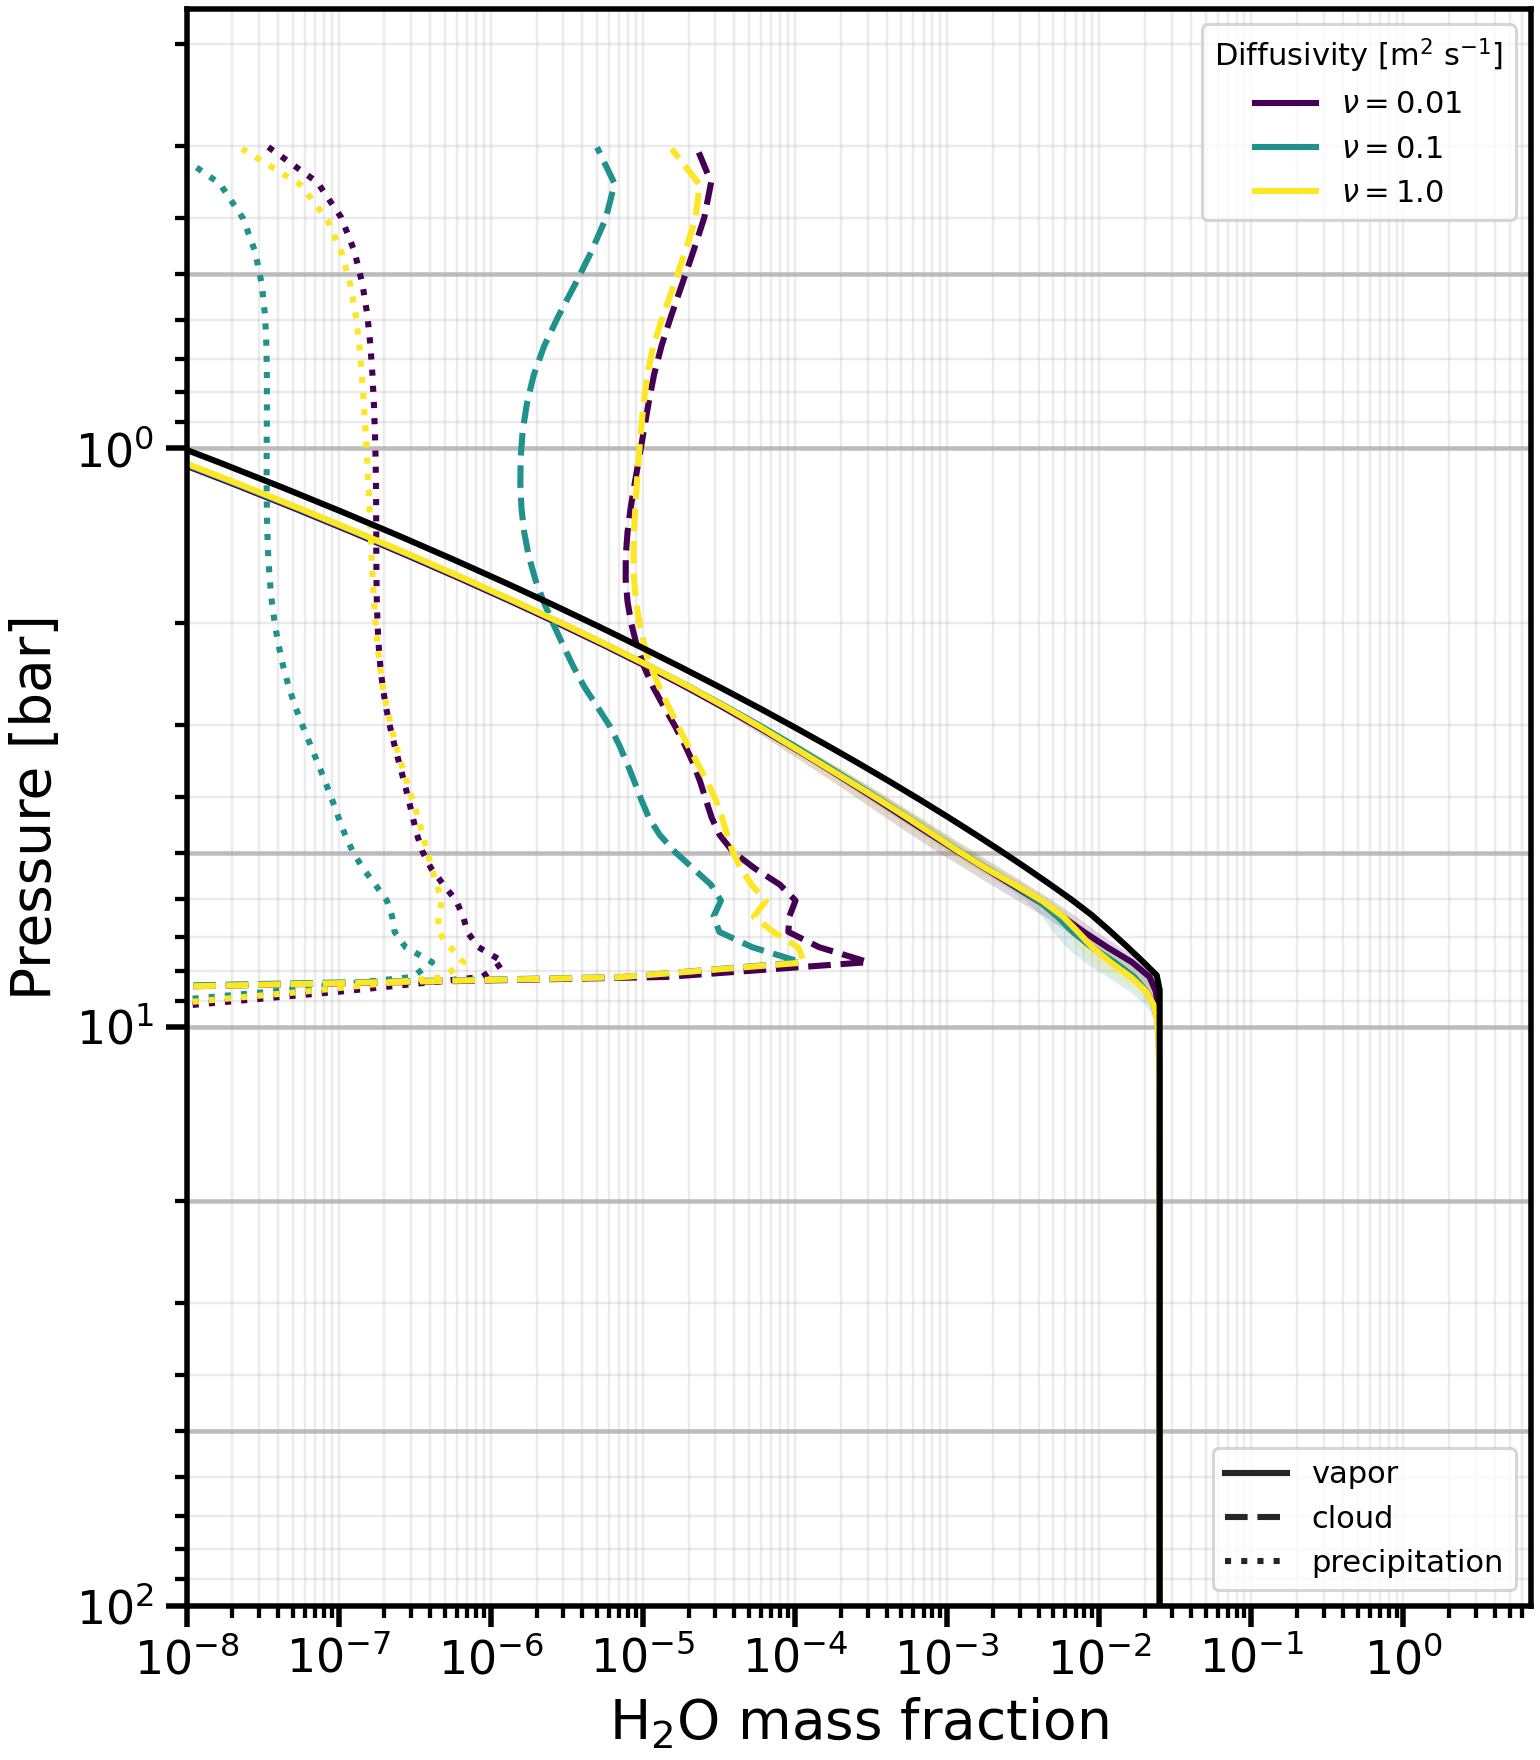

The table this chart was drawn from, first rows:
level, -nu-0.01_pressure_bar, -nu-0.01_H2O_mean, -nu-0.01_H2O_std, -nu-0.01_H2O_l__mean, -nu-0.01_H2O_l__std, -nu-0.01_H2O_l_p__mean, -nu-0.01_H2O_l_p__std, -nu-0.1_pressure_bar, -nu-0.1_H2O_mean, -nu-0.1_H2O_std, -nu-0.1_H2O_l__mean, -nu-0.1_H2O_l__std, -nu-0.1_H2O_l_p__mean, -nu-0.1_H2O_l_p__std, -nu-1.0_pressure_bar, -nu-1.0_H2O_mean, -nu-1.0_H2O_std, -nu-1.0_H2O_l__mean, -nu-1.0_H2O_l__std, -nu-1.0_H2O_l_p__mean, -nu-1.0_H2O_l_p__std
0, 98.64, 0.02496, 4.212034274481657e-07, 0.0, 0.0, 0.0, 0.0, 98.64, 0.02496, 3.315633607146611e-07, 0.0, 0.0, 0.0, 0.0, 98.64, 0.02496, 3.596299044232423e-07, 0.0, 0.0, 0.0, 0.0
1, 95.84, 0.02489, 6.18487011727079e-05, 0.0, 0.0, 0.0, 0.0, 95.84, 0.02493, 5.923743441050145e-05, 0.0, 0.0, 0.0, 0.0, 95.84, 0.02495, 5.477087405913595e-05, 0.0, 0.0, 0.0, 0.0
2, 93.09, 0.02488, 7.794512347712674e-05, 0.0, 0.0, 0.0, 0.0, 93.09, 0.02493, 7.150758315471114e-05, 0.0, 0.0, 0.0, 0.0, 93.09, 0.02494, 7.391654393947677e-05, 0.0, 0.0, 0.0, 0.0
3, 90.4, 0.02487, 8.53799629382794e-05, 0.0, 0.0, 0.0, 0.0, 90.4, 0.02493, 7.587393273618498e-05, 0.0, 0.0, 0.0, 0.0, 90.4, 0.02493, 8.004564053972759e-05, 0.0, 0.0, 0.0, 0.0
4, 87.77, 0.02487, 9.033737145568885e-05, 0.0, 0.0, 0.0, 0.0, 87.77, 0.02492, 7.8935407096544e-05, 0.0, 0.0, 0.0, 0.0, 87.77, 0.02493, 8.264754305809164e-05, 0.0, 0.0, 0.0, 0.0
5, 85.19, 0.02487, 9.410977157819317e-05, 0.0, 0.0, 0.0, 0.0, 85.19, 0.02492, 8.127292337066486e-05, 0.0, 0.0, 0.0, 0.0, 85.19, 0.02493, 8.401983767328329e-05, 0.0, 0.0, 0.0, 0.0
6, 82.66, 0.02487, 9.756888599638094e-05, 0.0, 0.0, 0.0, 0.0, 82.66, 0.02492, 8.33711455582251e-05, 0.0, 0.0, 0.0, 0.0, 82.66, 0.02493, 8.501227618724299e-05, 0.0, 0.0, 0.0, 0.0
7, 80.19, 0.02487, 0.000101, 0.0, 0.0, 0.0, 0.0, 80.19, 0.02492, 8.53060835518781e-05, 0.0, 0.0, 0.0, 0.0, 80.19, 0.02493, 8.584924510771056e-05, 0.0, 0.0, 0.0, 0.0
8, 77.77, 0.02486, 0.0001045, 0.0, 0.0, 0.0, 0.0, 77.77, 0.02492, 8.720175292014456e-05, 0.0, 0.0, 0.0, 0.0, 77.78, 0.02493, 8.660459220379682e-05, 0.0, 0.0, 0.0, 0.0
9, 75.41, 0.02486, 0.0001081, 0.0, 0.0, 0.0, 0.0, 75.41, 0.02492, 8.902175780214355e-05, 0.0, 0.0, 0.0, 0.0, 75.41, 0.02493, 8.734836164801825e-05, 0.0, 0.0, 0.0, 0.0
10, 73.1, 0.02486, 0.0001116, 0.0, 0.0, 0.0, 0.0, 73.1, 0.02492, 9.070350237393371e-05, 0.0, 0.0, 0.0, 0.0, 73.1, 0.02493, 8.817127940468467e-05, 0.0, 0.0, 0.0, 0.0
11, 70.83, 0.02486, 0.0001153, 0.0, 0.0, 0.0, 0.0, 70.83, 0.02491, 9.225717914808539e-05, 0.0, 0.0, 0.0, 0.0, 70.84, 0.02492, 8.911029981565214e-05, 0.0, 0.0, 0.0, 0.0
12, 68.62, 0.02486, 0.0001191, 0.0, 0.0, 0.0, 0.0, 68.62, 0.02491, 9.379756065565067e-05, 0.0, 0.0, 0.0, 0.0, 68.63, 0.02492, 9.017912285351198e-05, 0.0, 0.0, 0.0, 0.0
13, 66.46, 0.02486, 0.000123, 0.0, 0.0, 0.0, 0.0, 66.46, 0.02491, 9.539157364984195e-05, 0.0, 0.0, 0.0, 0.0, 66.47, 0.02492, 9.13761833385879e-05, 0.0, 0.0, 0.0, 0.0
14, 64.35, 0.02486, 0.0001267, 0.0, 0.0, 0.0, 0.0, 64.35, 0.02491, 9.70204032288265e-05, 0.0, 0.0, 0.0, 0.0, 64.35, 0.02492, 9.267428297987343e-05, 0.0, 0.0, 0.0, 0.0
15, 62.28, 0.02486, 0.0001302, 0.0, 0.0, 0.0, 0.0, 62.28, 0.02491, 9.869902902786973e-05, 0.0, 0.0, 0.0, 0.0, 62.29, 0.02492, 9.402602745868425e-05, 0.0, 0.0, 0.0, 0.0
16, 60.27, 0.02485, 0.0001336, 0.0, 0.0, 0.0, 0.0, 60.27, 0.02491, 0.0001005, 0.0, 0.0, 0.0, 0.0, 60.27, 0.02492, 9.538619730132888e-05, 0.0, 0.0, 0.0, 0.0
17, 58.3, 0.02485, 0.000137, 0.0, 0.0, 0.0, 0.0, 58.3, 0.02491, 0.0001023, 0.0, 0.0, 0.0, 0.0, 58.3, 0.02492, 9.674292687465784e-05, 0.0, 0.0, 0.0, 0.0
18, 56.38, 0.02485, 0.0001406, 0.0, 0.0, 0.0, 0.0, 56.38, 0.02491, 0.000104, 0.0, 0.0, 0.0, 0.0, 56.38, 0.02492, 9.8112050768327e-05, 0.0, 0.0, 0.0, 0.0
19, 54.5, 0.02485, 0.0001444, 0.0, 0.0, 0.0, 0.0, 54.5, 0.0249, 0.0001056, 0.0, 0.0, 0.0, 0.0, 54.51, 0.02492, 9.950716613592511e-05, 0.0, 0.0, 0.0, 0.0
20, 52.67, 0.02485, 0.0001482, 0.0, 0.0, 0.0, 0.0, 52.67, 0.0249, 0.0001071, 0.0, 0.0, 0.0, 0.0, 52.67, 0.02491, 0.0001009, 0.0, 0.0, 0.0, 0.0
21, 50.88, 0.02485, 0.0001518, 0.0, 0.0, 0.0, 0.0, 50.88, 0.0249, 0.0001085, 0.0, 0.0, 0.0, 0.0, 50.89, 0.02491, 0.0001025, 0.0, 0.0, 0.0, 0.0
22, 49.13, 0.02485, 0.0001552, 0.0, 0.0, 0.0, 0.0, 49.13, 0.0249, 0.0001099, 0.0, 0.0, 0.0, 0.0, 49.14, 0.02491, 0.0001042, 0.0, 0.0, 0.0, 0.0
23, 47.43, 0.02485, 0.0001581, 0.0, 0.0, 0.0, 0.0, 47.43, 0.0249, 0.0001114, 0.0, 0.0, 0.0, 0.0, 47.44, 0.02491, 0.0001061, 0.0, 0.0, 0.0, 0.0
24, 45.78, 0.02484, 0.0001606, 0.0, 0.0, 0.0, 0.0, 45.78, 0.0249, 0.0001129, 0.0, 0.0, 0.0, 0.0, 45.78, 0.02491, 0.0001082, 0.0, 0.0, 0.0, 0.0
25, 44.16, 0.02484, 0.0001626, 0.0, 0.0, 7.006492321624086e-51, 3.1333907894900056e-48, 44.16, 0.0249, 0.0001146, 0.0, 0.0, 0.0, 0.0, 44.17, 0.02491, 0.0001106, 0.0, 0.0, 2.1019476964872257e-50, 5.427164911201289e-48
26, 42.58, 0.02484, 0.0001642, 0.0, 0.0, 4.484155085839415e-49, 4.08520587208636e-47, 42.58, 0.0249, 0.0001164, 0.0, 0.0, 1.5414283107572988e-49, 1.931495129039302e-47, 42.59, 0.0249, 0.0001132, 0.0, 0.0, 5.815388626947991e-49, 4.884138856222119e-47
27, 41.05, 0.02484, 0.0001655, 0.0, 0.0, 3.4016520221484936e-47, 5.612995838460145e-46, 41.05, 0.02489, 0.0001182, 0.0, 0.0, 1.210721873176642e-47, 2.771786441817795e-46, 41.06, 0.0249, 0.0001161, 0.0, 0.0, 3.7351610566578e-47, 7.044428023376441e-46
28, 39.55, 0.02484, 0.0001664, 0.0, 0.0, 7.991745271890864e-46, 7.392430019325286e-45, 39.55, 0.02489, 0.00012, 0.0, 0.0, 2.9967468308818374e-46, 3.670958304773439e-45, 39.56, 0.0249, 0.000119, 0.0, 0.0, 5.946339968439145e-46, 9.317064392088706e-45
29, 38.1, 0.02484, 0.0001671, 0.0, 0.0, 1.1876165634476223e-44, 9.810265880789265e-44, 38.1, 0.02489, 0.0001217, 0.0, 0.0, 4.406165819807417e-45, 4.906400933292915e-44, 38.11, 0.02489, 0.0001218, 0.0, 0.0, 8.519285098262906e-45, 1.2405384701313297e-43
30, 36.68, 0.02484, 0.0001675, 0.0, 0.0, 1.7185234998346673e-43, 1.3065511306667254e-42, 36.68, 0.02489, 0.0001231, 0.0, 0.0, 6.357726865752535e-44, 6.585492824110554e-43, 36.69, 0.02489, 0.0001246, 0.0, 0.0, 1.2170357036673503e-43, 1.6531089130673066e-42
31, 35.3, 0.02484, 0.0001679, 0.0, 0.0, 2.487328442107613e-42, 1.747017386773794e-41, 35.3, 0.02489, 0.0001244, 0.0, 0.0, 9.178259503901525e-43, 8.88033997273241e-42, 35.31, 0.02489, 0.0001273, 0.0, 0.0, 1.7402360520135024e-42, 2.2065865078331252e-41
32, 33.96, 0.02484, 0.0001682, 0.0, 0.0, 3.6038513597090655e-41, 2.3473738088523998e-40, 33.96, 0.02489, 0.0001254, 0.0, 0.0, 1.326474770760086e-41, 1.2039405189643638e-40, 33.97, 0.02489, 0.0001299, 0.0, 0.0, 2.49119550528677e-41, 2.952890111366175e-40
33, 32.66, 0.02484, 0.0001686, 0.0, 0.0, 5.2272216715623815e-40, 3.1721002778201304e-39, 32.66, 0.02489, 0.0001263, 0.0, 0.0, 1.919251347750707e-40, 1.642067323520189e-39, 32.67, 0.02488, 0.0001325, 0.0, 0.0, 3.5704671293168876e-40, 3.9653646916342405e-39
34, 31.39, 0.02484, 0.0001693, 0.0, 0.0, 7.589874878019317e-39, 4.314231281197716e-38, 31.39, 0.02489, 0.0001271, 0.0, 0.0, 2.7800346487772826e-39, 2.2542432641490636e-38, 31.4, 0.02488, 0.0001349, 0.0, 0.0, 5.1235476614335146e-39, 5.348523508779581e-38
35, 30.16, 0.02484, 0.0001701, 0.0, 0.0, 1.103172439058605e-37, 5.908788088550579e-37, 30.16, 0.02489, 0.0001278, 0.0, 0.0, 4.0312574637073535e-38, 3.115774316574558e-37, 30.17, 0.02488, 0.0001373, 0.0, 0.0, 7.361180332569283e-38, 7.252284476924505e-37
36, 28.96, 0.02483, 0.0001711, 0.0, 0.0, 1.6050188686210475e-36, 8.152479458059369e-36, 28.96, 0.02488, 0.0001286, 0.0, 0.0, 5.851753206859133e-37, 4.336413074681944e-36, 28.97, 0.02487, 0.0001395, 0.0, 0.0, 1.0588960213018876e-36, 9.892849224830326e-36
37, 27.79, 0.02483, 0.0001722, 0.0, 0.0, 2.3373547196777554e-35, 1.1332490220739137e-34, 27.79, 0.02488, 0.0001294, 0.0, 0.0, 8.502907640210546e-36, 6.076483127864596e-35, 27.8, 0.02487, 0.0001414, 0.0, 0.0, 1.5250437275085144e-35, 1.3583012709753106e-34
38, 26.66, 0.02483, 0.0001735, 0.0, 0.0, 3.4068571043195523e-34, 1.5868933979116397e-33, 26.66, 0.02488, 0.0001302, 0.0, 0.0, 1.236697347473945e-34, 8.570545791217194e-34, 26.67, 0.02487, 0.0001432, 0.0, 0.0, 2.1989869597191e-34, 1.8776222073575323e-33
39, 25.57, 0.02483, 0.0001748, 0.0, 0.0, 4.9698364889731414e-33, 2.23773952634805e-32, 25.57, 0.02488, 0.0001309, 0.0, 0.0, 1.8003178948033464e-33, 1.2162178354101819e-32, 25.58, 0.02486, 0.0001448, 0.0, 0.0, 3.174377972408037e-33, 2.6131209186946405e-32
40, 24.5, 0.02483, 0.0001763, 0.0, 0.0, 7.255387997850867e-32, 3.176107183885404e-31, 24.5, 0.02488, 0.0001316, 0.0, 0.0, 2.6229891065897443e-32, 1.735504560419812e-31, 24.51, 0.02486, 0.0001463, 0.0, 0.0, 4.587447691811183e-32, 3.660699578362475e-31
41, 23.47, 0.02483, 0.0001777, 0.0, 0.0, 1.0599300229102686e-30, 4.534568877668458e-30, 23.47, 0.02488, 0.0001323, 0.0, 0.0, 3.824481182288274e-31, 2.488772475536303e-30, 23.48, 0.02486, 0.0001478, 0.0, 0.0, 6.6364592673842994e-31, 5.1602437312883894e-30
42, 22.47, 0.02483, 0.0001793, 0.0, 0.0, 1.5493679955502084e-29, 6.507704614160823e-29, 22.47, 0.02488, 0.0001329, 0.0, 0.0, 5.580062985699889e-30, 3.584357605031036e-29, 22.48, 0.02485, 0.0001493, 0.0, 0.0, 9.609961971083968e-30, 7.315579793415505e-29
43, 21.5, 0.02482, 0.0001809, 0.0, 0.0, 2.2659470037937956e-28, 9.381078242559065e-28, 21.5, 0.02488, 0.0001337, 0.0, 0.0, 8.146136983087863e-29, 5.181160612165833e-28, 21.51, 0.02485, 0.0001508, 0.0, 0.0, 1.3927902410132563e-28, 1.0423568980535267e-27
44, 20.56, 0.02482, 0.0001826, 0.0, 0.0, 3.315211890019077e-27, 1.357354973175715e-26, 20.56, 0.02487, 0.0001346, 0.0, 0.0, 1.189757169464505e-27, 7.51217153819947e-27, 20.57, 0.02484, 0.0001525, 0.0, 0.0, 2.0201343062499638e-27, 1.4916714178081065e-26
45, 19.65, 0.02482, 0.0001844, 0.0, 0.0, 4.85151711809669e-26, 1.969901128354588e-25, 19.65, 0.02487, 0.0001356, 0.0, 0.0, 1.738190392451306e-26, 1.0918767767408855e-25, 19.66, 0.02484, 0.0001542, 0.0, 0.0, 2.931881769751916e-26, 2.1424902855651586e-25
46, 18.77, 0.02482, 0.0001864, 0.0, 0.0, 7.100258016342366e-25, 2.865604404277375e-24, 18.77, 0.02487, 0.0001367, 0.0, 0.0, 2.539772648492437e-25, 1.590054613201018e-24, 18.78, 0.02483, 0.0001561, 0.0, 0.0, 4.2570855593731335e-25, 3.086496051789042e-24
47, 17.92, 0.02482, 0.0001886, 0.0, 0.0, 1.0389897442273748e-23, 4.175760021042009e-23, 17.92, 0.02487, 0.000138, 0.0, 0.0, 3.710735556472542e-24, 2.3187147381289056e-23, 17.93, 0.02483, 0.0001582, 0.0, 0.0, 6.182842144274237e-24, 4.456878202860137e-23
48, 17.1, 0.02481, 0.0001912, 0.0, 0.0, 1.519766642935698e-22, 6.091665093841604e-22, 17.1, 0.02487, 0.0001395, 0.0, 0.0, 5.419767831710578e-23, 3.384126422362701e-22, 17.11, 0.02482, 0.0001606, 0.0, 0.0, 8.979705960519033e-23, 6.446668755678444e-22
49, 16.3, 0.02481, 0.0001945, 0.0, 0.0, 2.2214127334793328e-21, 8.890948058635566e-21, 16.3, 0.02486, 0.0001412, 0.0, 0.0, 7.910685376884377e-22, 4.940440690173203e-21, 16.31, 0.02482, 0.0001634, 0.0, 0.0, 1.3037463199728462e-21, 9.334645396597208e-21
50, 15.53, 0.02481, 0.0001988, 0.0, 0.0, 3.243323287635079e-20, 1.297445357569263e-19, 15.53, 0.02486, 0.0001435, 0.0, 0.0, 1.1534029437630693e-20, 7.210096462493751e-20, 15.54, 0.02481, 0.0001669, 0.0, 0.0, 1.8914863687879083e-20, 1.3521496017340837e-19
51, 14.79, 0.0248, 0.0002045, 0.0, 0.0, 4.7274352136772275e-19, 1.891628245625681e-18, 14.79, 0.02486, 0.0001465, 0.0, 0.0, 1.678982434200573e-19, 1.0511516772512224e-18, 14.8, 0.0248, 0.0001714, 0.0, 0.0, 2.740662142786143e-19, 1.9578480283487995e-18
52, 14.07, 0.0248, 0.0002126, 0.0, 0.0, 6.874127410402703e-18, 2.752951542952321e-17, 14.07, 0.02485, 0.0001507, 0.0, 0.0, 2.4383168321836357e-18, 1.5295374949260588e-17, 14.08, 0.02479, 0.0001777, 0.0, 0.0, 3.9630343721980936e-18, 2.831093713436937e-17
53, 13.38, 0.02479, 0.0002242, 0.0, 0.0, 9.962459044830092e-17, 3.9950335755562196e-16, 13.38, 0.02484, 0.0001571, 0.0, 0.0, 3.529479600628614e-17, 2.2190924875702348e-16, 13.39, 0.02477, 0.0001868, 0.0, 0.0, 5.713698041941771e-17, 4.0839443612678393e-16
54, 12.71, 0.02478, 0.0002415, 0.0, 0.0, 1.4371242391412399e-15, 5.772499328058162e-15, 12.71, 0.02483, 0.0001675, 0.0, 0.0, 5.085428996242927e-16, 3.2054227418853975e-15, 12.72, 0.02474, 0.0002004, 0.0, 0.0, 8.202393420739621e-16, 5.86820029540471e-15
55, 12.06, 0.02477, 0.0002682, 0.0, 0.0, 2.0592145693863753e-14, 8.286855010059793e-14, 12.06, 0.02481, 0.000186, 0.0, 0.0, 7.278443470430074e-15, 4.599912663692612e-14, 12.08, 0.02471, 0.0002209, 0.0, 0.0, 1.1700384928946704e-14, 8.380906687885306e-14
56, 11.45, 0.02474, 0.0003106, 4.389637504420706e-46, 3.194026397621143e-44, 2.924014725258663e-13, 1.179187845075845e-12, 11.44, 0.02478, 0.000223, 2.4341955623786398e-46, 1.6437062831998626e-44, 1.0323390139312731e-13, 6.542328829696911e-13, 11.46, 0.02465, 0.0002525, 6.742137366329208e-46, 5.793398231629597e-44, 1.654599663969003e-13, 1.186916735452298e-12
57, 10.85, 0.02471, 0.00038, 3.4872412304017566e-44, 8.129513336908729e-43, 4.097014544890026e-12, 1.6555532710856628e-11, 10.85, 0.02471, 0.0003043, 1.5208572493010104e-44, 4.015925478167885e-43, 1.4448056201204853e-12, 9.18094510222554e-12, 10.86, 0.02456, 0.0003052, 5.020911252211321e-44, 1.3974678960207657e-42, 2.3095667356447465e-12, 1.659218253698663e-11
58, 10.27, 0.02464, 0.0004988, 1.828406119251751e-29, 8.454348726376867e-28, 5.6159982288879024e-11, 2.273873892527126e-10, 10.27, 0.02455, 0.0005059, 1.0374091703076053e-29, 5.796576584035981e-28, 1.9780578909000035e-11, 1.2602052529860582e-10, 10.28, 0.02438, 0.0004066, 2.788415438462563e-29, 1.4472141237467078e-27, 3.155034168707407e-11, 2.2701469962336823e-10
59, 9.722, 0.02451, 0.0007172, 2.0337079297790883e-27, 5.263249728062533e-26, 7.478036289242554e-10, 3.035528849376881e-09, 9.722, 0.0241, 0.001076, 8.10220230304061e-28, 1.87815893514086e-26, 2.629904537865662e-10, 1.680288365003691e-09, 9.732, 0.02398, 0.0006357, 2.6207183295774883e-27, 4.660038598500694e-26, 4.1885946967088123e-10, 3.0198483320793533e-09
... 40 more rows
